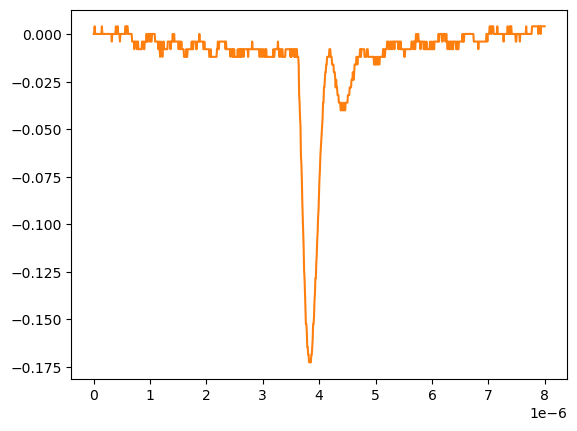

Source data for this figure (header and first rows):
# KEYSIGHT TECHNOLOGIES, MSO-X 3024T, MY58262555, 07.30.2019051434
# time, 1
# 2024-09-12 15:46:37.896327
0.000000000000000000e+00, 2.613070000000000106e-04
8.008008008008007187e-09, 2.613070000000000106e-04
1.601601601601601437e-08, 4.281410000000000250e-03
2.402402402402402322e-08, 2.613070000000000106e-04
3.203203203203202875e-08, 2.613070000000000106e-04
4.004004004004003428e-08, 2.613070000000000106e-04
4.804804804804804643e-08, 2.613070000000000106e-04
5.605605605605605196e-08, 2.613070000000000106e-04
6.406406406406405750e-08, 2.613070000000000106e-04
7.207207207207206965e-08, 2.613070000000000106e-04
8.008008008008006856e-08, 2.613070000000000106e-04
8.808808808808808071e-08, 2.613070000000000106e-04
9.609609609609609286e-08, 2.613070000000000106e-04
1.041041041041040918e-07, 2.613070000000000106e-04
1.121121121121121039e-07, 2.613070000000000106e-04
1.201201201201201028e-07, 2.613070000000000106e-04
1.281281281281281150e-07, 2.613070000000000106e-04
1.361361361361361271e-07, 2.613070000000000106e-04
1.441441441441441393e-07, 4.281410000000000250e-03
1.521521521521521250e-07, 2.613070000000000106e-04
1.601601601601601371e-07, 2.613070000000000106e-04
1.681681681681681493e-07, 2.613070000000000106e-04
1.761761761761761614e-07, 2.613070000000000106e-04
1.841841841841841736e-07, 2.613070000000000106e-04
1.921921921921921857e-07, 2.613070000000000106e-04
2.002002002002001714e-07, 2.613070000000000106e-04
2.082082082082081836e-07, 2.613070000000000106e-04
2.162162162162161957e-07, 2.613070000000000106e-04
2.242242242242242079e-07, 2.613070000000000106e-04
2.322322322322322200e-07, 2.613070000000000106e-04
2.402402402402402057e-07, 2.613070000000000106e-04
2.482482482482482178e-07, 2.613070000000000106e-04
2.562562562562562300e-07, 2.613070000000000106e-04
2.642642642642642421e-07, 2.613070000000000106e-04
2.722722722722722543e-07, 2.613070000000000106e-04
2.802802802802802664e-07, 2.613070000000000106e-04
2.882882882882882786e-07, 2.613070000000000106e-04
2.962962962962962907e-07, 2.613070000000000106e-04
3.043043043043042499e-07, 2.613070000000000106e-04
3.123123123123122621e-07, 2.613070000000000106e-04
3.203203203203202742e-07, -3.758800000000000075e-03
3.283283283283282864e-07, 2.613070000000000106e-04
3.363363363363362985e-07, 2.613070000000000106e-04
3.443443443443443107e-07, 2.613070000000000106e-04
3.523523523523523228e-07, 2.613070000000000106e-04
3.603603603603603350e-07, 2.613070000000000106e-04
3.683683683683683471e-07, 2.613070000000000106e-04
3.763763763763763593e-07, 2.613070000000000106e-04
3.843843843843843714e-07, 2.613070000000000106e-04
3.923923923923923307e-07, 4.281410000000000250e-03
4.004004004004003428e-07, 2.613070000000000106e-04
4.084084084084083550e-07, 2.613070000000000106e-04
4.164164164164163671e-07, 2.613070000000000106e-04
4.244244244244243793e-07, 4.281410000000000250e-03
4.324324324324323914e-07, 2.613070000000000106e-04
4.404404404404404036e-07, 2.613070000000000106e-04
4.484484484484484157e-07, 2.613070000000000106e-04
4.564564564564564279e-07, 2.613070000000000106e-04
... 942 more rows
